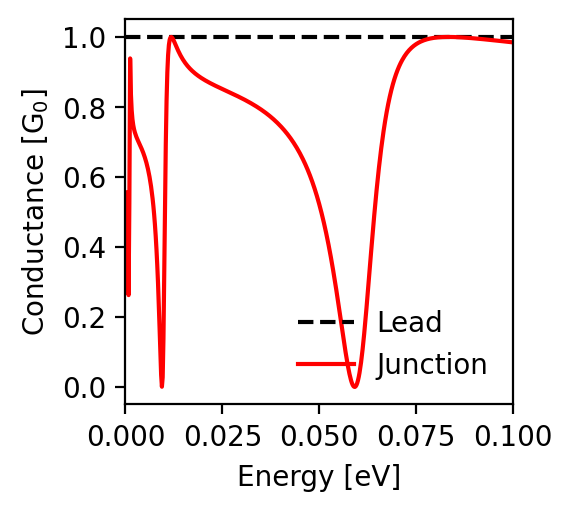

Source data for this figure (header and first rows):
energy; conductance_lead; conductance_junction
-0.1; 1.0; 0.984
-0.0998; 1.0; 0.985
-0.0996; 1.0; 0.985
-0.0994; 1.0; 0.985
-0.0992; 1.0; 0.985
-0.099; 1.0; 0.986
-0.0988; 1.0; 0.986
-0.0986; 1.0; 0.986
-0.0984; 1.0; 0.986
-0.0982; 1.0; 0.987
-0.098; 1.0; 0.987
-0.0978; 1.0; 0.987
-0.0976; 1.0; 0.987
-0.0974; 1.0; 0.988
-0.0972; 1.0; 0.988
-0.097; 1.0; 0.988
-0.0968; 1.0; 0.988
-0.0966; 1.0; 0.989
-0.0964; 1.0; 0.989
-0.0962; 1.0; 0.989
-0.096; 1.0; 0.989
-0.0958; 1.0; 0.99
-0.0956; 1.0; 0.99
-0.0954; 1.0; 0.99
-0.0952; 1.0; 0.99
-0.095; 1.0; 0.991
-0.0948; 1.0; 0.991
-0.0946; 1.0; 0.991
-0.0944; 1.0; 0.991
-0.0942; 1.0; 0.991
-0.094; 1.0; 0.992
-0.0938; 1.0; 0.992
-0.0936; 1.0; 0.992
-0.0934; 1.0; 0.992
-0.0932; 1.0; 0.993
-0.093; 1.0; 0.993
-0.0928; 1.0; 0.993
-0.0926; 1.0; 0.993
-0.0924; 1.0; 0.993
-0.0922; 1.0; 0.994
-0.092; 1.0; 0.994
-0.0918; 1.0; 0.994
-0.0916; 1.0; 0.994
-0.0914; 1.0; 0.995
-0.0912; 1.0; 0.995
-0.091; 1.0; 0.995
-0.0908; 1.0; 0.995
-0.0906; 1.0; 0.995
-0.0904; 1.0; 0.996
-0.0902; 1.0; 0.996
-0.09; 1.0; 0.996
-0.0898; 1.0; 0.996
-0.0896; 1.0; 0.996
-0.0894; 1.0; 0.997
-0.0892; 1.0; 0.997
-0.089; 1.0; 0.997
-0.0888; 1.0; 0.997
-0.0886; 1.0; 0.997
-0.0884; 1.0; 0.997
-0.0882; 1.0; 0.998
... 941 more rows
